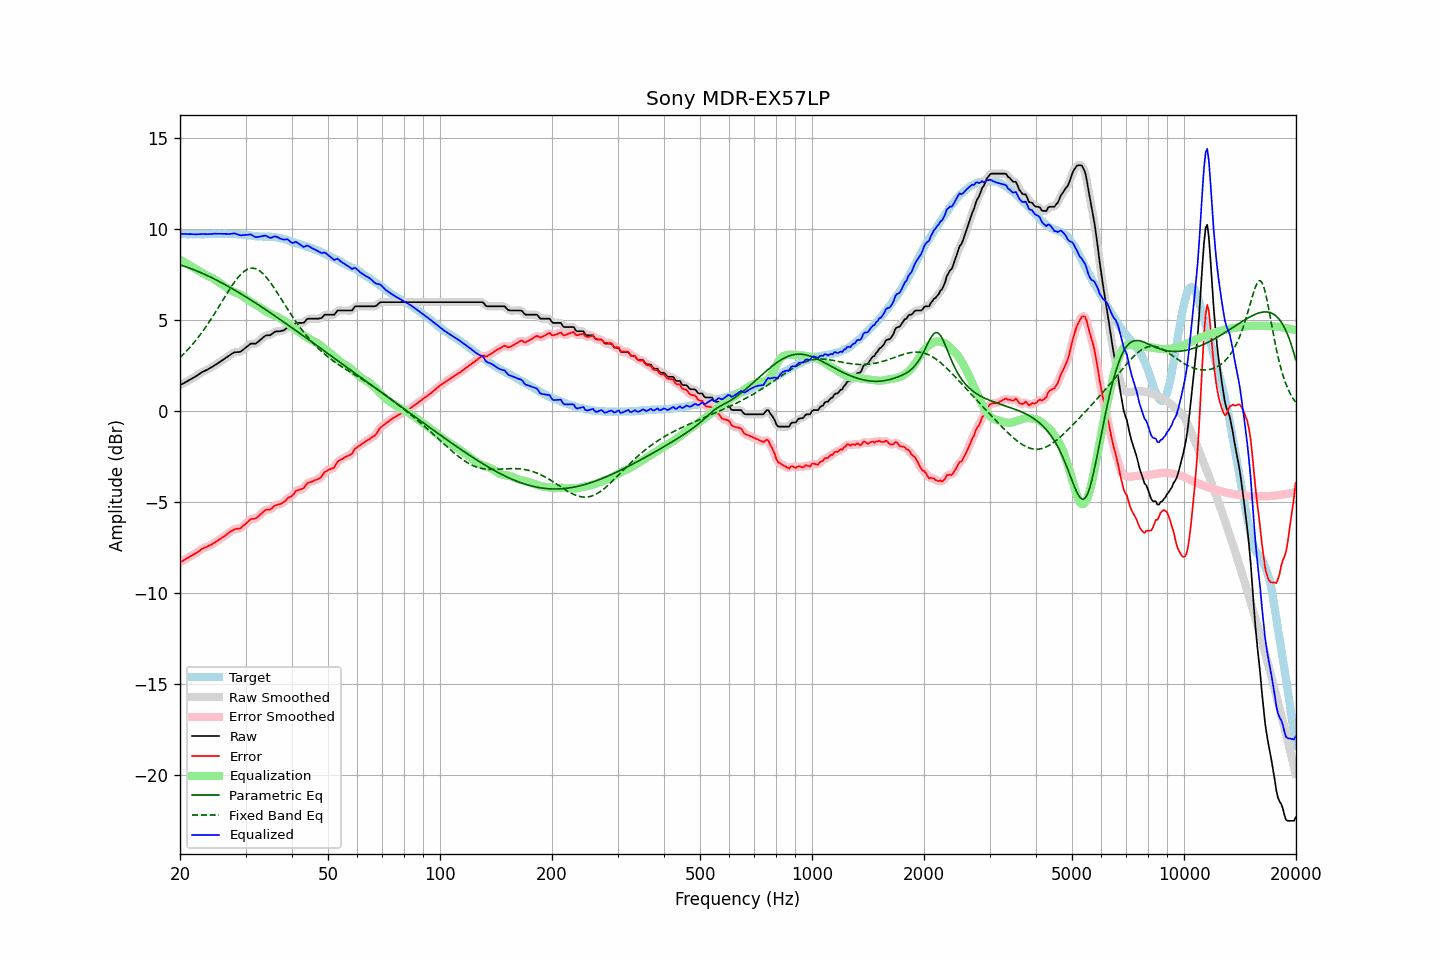

The file beside this chart, header and first rows:
frequency, raw, error, smoothed, error_smoothed, equalization, parametric_eq, fixed_band_eq, equalized_raw, equalized_smoothed, target
20.00, 1.42, -8.32, 1.42, -8.32, 8.31, 8.03, 2.94, 9.73, 9.74, 9.74
20.20, 1.47, -8.26, 1.47, -8.27, 8.26, 8.00, 3.02, 9.73, 9.73, 9.73
20.40, 1.51, -8.22, 1.51, -8.21, 8.21, 7.97, 3.11, 9.72, 9.73, 9.73
20.61, 1.56, -8.17, 1.56, -8.16, 8.16, 7.94, 3.20, 9.72, 9.72, 9.73
20.81, 1.61, -8.10, 1.61, -8.11, 8.11, 7.91, 3.29, 9.72, 9.72, 9.71
21.02, 1.65, -8.06, 1.66, -8.05, 8.06, 7.88, 3.38, 9.71, 9.72, 9.71
21.23, 1.71, -8.00, 1.71, -8.00, 8.01, 7.85, 3.48, 9.72, 9.72, 9.71
21.44, 1.76, -7.96, 1.76, -7.95, 7.95, 7.82, 3.58, 9.72, 9.71, 9.72
21.66, 1.81, -7.90, 1.81, -7.90, 7.90, 7.78, 3.68, 9.71, 9.71, 9.71
21.87, 1.86, -7.86, 1.86, -7.85, 7.85, 7.75, 3.79, 9.71, 9.71, 9.72
22.09, 1.91, -7.80, 1.91, -7.80, 7.79, 7.71, 3.90, 9.70, 9.70, 9.71
22.31, 1.97, -7.75, 1.97, -7.74, 7.74, 7.68, 4.01, 9.71, 9.71, 9.72
22.54, 2.03, -7.68, 2.03, -7.68, 7.68, 7.64, 4.12, 9.71, 9.71, 9.71
22.76, 2.09, -7.62, 2.09, -7.62, 7.63, 7.60, 4.24, 9.72, 9.72, 9.71
22.99, 2.15, -7.56, 2.14, -7.56, 7.58, 7.56, 4.36, 9.73, 9.72, 9.71
23.22, 2.19, -7.52, 2.19, -7.52, 7.53, 7.52, 4.49, 9.72, 9.72, 9.71
23.45, 2.23, -7.49, 2.23, -7.48, 7.49, 7.48, 4.61, 9.72, 9.72, 9.72
23.69, 2.27, -7.45, 2.27, -7.44, 7.44, 7.44, 4.74, 9.71, 9.71, 9.72
23.92, 2.32, -7.40, 2.32, -7.40, 7.40, 7.40, 4.87, 9.72, 9.72, 9.72
24.16, 2.37, -7.36, 2.37, -7.36, 7.35, 7.36, 5.01, 9.72, 9.72, 9.73
24.40, 2.42, -7.32, 2.43, -7.31, 7.30, 7.31, 5.14, 9.73, 9.73, 9.74
24.65, 2.48, -7.26, 2.48, -7.26, 7.25, 7.27, 5.28, 9.73, 9.73, 9.74
24.89, 2.54, -7.20, 2.54, -7.20, 7.20, 7.22, 5.42, 9.74, 9.74, 9.74
25.14, 2.59, -7.14, 2.59, -7.14, 7.15, 7.18, 5.56, 9.74, 9.74, 9.73
25.39, 2.65, -7.09, 2.65, -7.08, 7.09, 7.13, 5.71, 9.74, 9.74, 9.74
25.65, 2.71, -7.03, 2.71, -7.02, 7.03, 7.09, 5.85, 9.74, 9.74, 9.74
25.91, 2.77, -6.96, 2.77, -6.97, 6.97, 7.04, 6.00, 9.73, 9.74, 9.73
26.16, 2.83, -6.91, 2.83, -6.91, 6.90, 6.99, 6.14, 9.73, 9.73, 9.74
26.43, 2.89, -6.85, 2.89, -6.85, 6.84, 6.94, 6.28, 9.73, 9.73, 9.74
26.69, 2.95, -6.79, 2.95, -6.78, 6.77, 6.90, 6.43, 9.72, 9.72, 9.74
26.96, 3.01, -6.71, 3.01, -6.71, 6.71, 6.85, 6.57, 9.72, 9.72, 9.72
27.23, 3.07, -6.65, 3.07, -6.65, 6.66, 6.80, 6.71, 9.73, 9.73, 9.72
27.50, 3.13, -6.59, 3.13, -6.59, 6.61, 6.75, 6.84, 9.74, 9.74, 9.72
27.77, 3.18, -6.55, 3.18, -6.54, 6.57, 6.69, 6.97, 9.75, 9.75, 9.73
28.05, 3.23, -6.49, 3.22, -6.50, 6.53, 6.64, 7.10, 9.76, 9.75, 9.72
28.33, 3.23, -6.48, 3.23, -6.48, 6.49, 6.59, 7.22, 9.72, 9.73, 9.71
28.62, 3.24, -6.46, 3.24, -6.47, 6.46, 6.54, 7.33, 9.70, 9.69, 9.70
28.90, 3.24, -6.47, 3.25, -6.45, 6.42, 6.49, 7.43, 9.66, 9.67, 9.71
29.19, 3.28, -6.42, 3.29, -6.41, 6.37, 6.43, 7.52, 9.65, 9.66, 9.70
29.48, 3.35, -6.33, 3.35, -6.34, 6.31, 6.38, 7.61, 9.66, 9.66, 9.68
29.78, 3.42, -6.26, 3.42, -6.26, 6.25, 6.32, 7.68, 9.67, 9.67, 9.68
30.08, 3.49, -6.19, 3.49, -6.18, 6.18, 6.27, 7.74, 9.67, 9.67, 9.68
30.38, 3.56, -6.10, 3.57, -6.10, 6.12, 6.21, 7.79, 9.68, 9.69, 9.66
30.68, 3.63, -6.02, 3.63, -6.02, 6.06, 6.16, 7.82, 9.69, 9.69, 9.65
30.99, 3.70, -5.94, 3.68, -5.96, 6.00, 6.10, 7.84, 9.70, 9.68, 9.64
31.30, 3.70, -5.93, 3.70, -5.93, 5.95, 6.05, 7.85, 9.65, 9.65, 9.63
31.61, 3.70, -5.92, 3.70, -5.91, 5.90, 5.99, 7.84, 9.60, 9.60, 9.62
31.93, 3.70, -5.90, 3.72, -5.89, 5.85, 5.93, 7.82, 9.55, 9.57, 9.60
32.24, 3.76, -5.85, 3.76, -5.84, 5.79, 5.88, 7.78, 9.55, 9.55, 9.61
32.57, 3.83, -5.76, 3.83, -5.77, 5.74, 5.82, 7.73, 9.57, 9.56, 9.59
32.89, 3.91, -5.68, 3.91, -5.68, 5.68, 5.76, 7.67, 9.59, 9.59, 9.59
33.22, 3.98, -5.61, 3.99, -5.60, 5.62, 5.70, 7.60, 9.60, 9.61, 9.59
33.55, 4.06, -5.52, 4.06, -5.52, 5.56, 5.64, 7.51, 9.62, 9.63, 9.58
33.89, 4.13, -5.46, 4.12, -5.46, 5.50, 5.58, 7.42, 9.63, 9.62, 9.59
34.23, 4.16, -5.41, 4.15, -5.43, 5.45, 5.53, 7.32, 9.61, 9.60, 9.57
34.57, 4.16, -5.42, 4.16, -5.42, 5.39, 5.47, 7.20, 9.56, 9.56, 9.58
34.92, 4.16, -5.41, 4.18, -5.39, 5.35, 5.41, 7.09, 9.51, 9.53, 9.57
35.27, 4.22, -5.36, 4.23, -5.34, 5.31, 5.35, 6.96, 9.53, 9.54, 9.58
35.62, 4.29, -5.26, 4.29, -5.27, 5.27, 5.29, 6.83, 9.56, 9.56, 9.55
35.97, 4.36, -5.19, 4.34, -5.21, 5.24, 5.23, 6.70, 9.60, 9.58, 9.55
... 635 more rows
